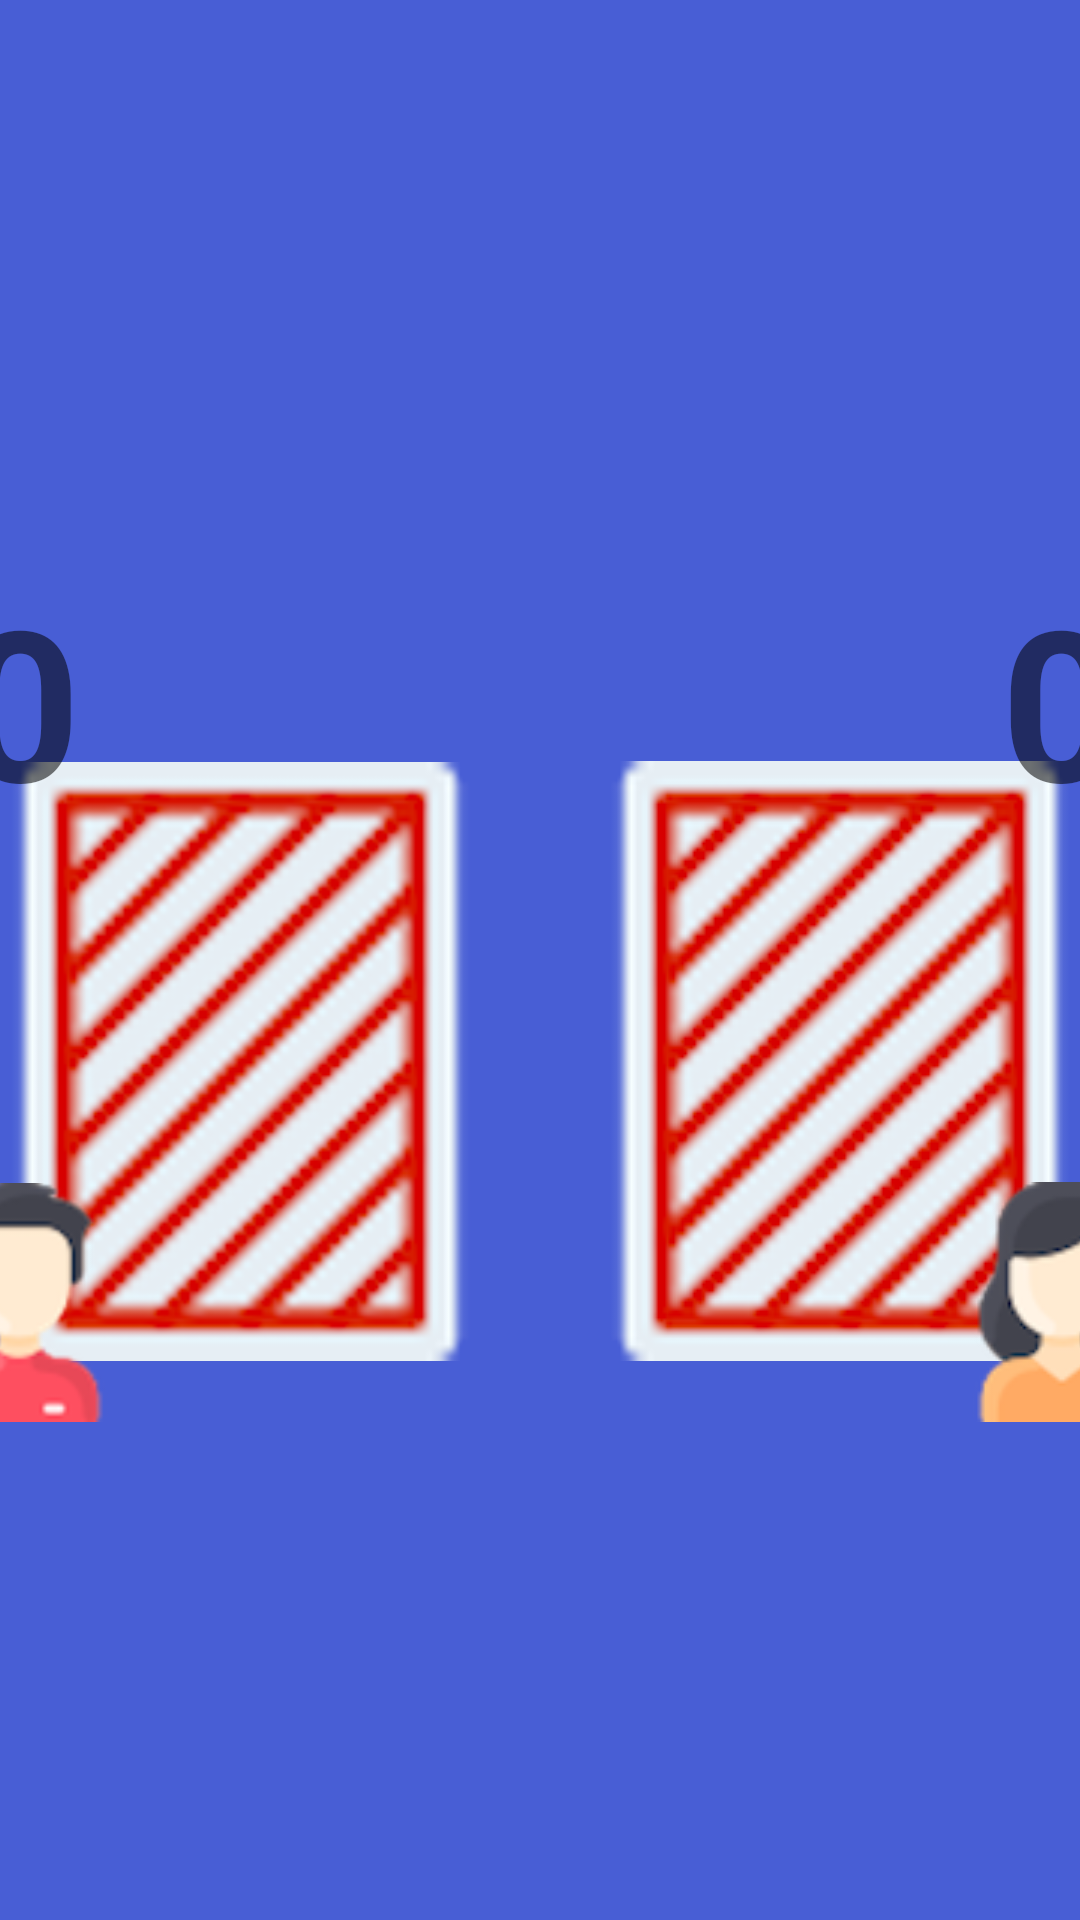

The Android layout XML behind this screen, and the referenced resources:
<!-- AndroidManifest.xml: application theme Theme.CardWarGame -->
<!-- res/layout/activity_game.xml -->
<?xml version="1.0" encoding="utf-8"?>
<androidx.constraintlayout.widget.ConstraintLayout xmlns:android="http://schemas.android.com/apk/res/android"
    xmlns:app="http://schemas.android.com/apk/res-auto"
    xmlns:tools="http://schemas.android.com/tools"
    android:layout_width="match_parent"
    android:layout_height="match_parent"
    android:background="#485ED5"
    android:layoutDirection="ltr"
    tools:context=".GameActivity">



    <ImageView
        android:id="@+id/main_IMG_play"
        android:layout_width="wrap_content"
        android:layout_height="wrap_content"
        android:layout_marginStart="333dp"
        android:layout_marginEnd="333dp"
        android:layout_marginBottom="16dp"
        app:layout_constraintBottom_toBottomOf="parent"
        app:layout_constraintEnd_toEndOf="parent"
        app:layout_constraintStart_toStartOf="parent"
        app:srcCompat="@drawable/play_button_yellow" />

    <ImageView
        android:id="@+id/main_IMG_cardLeft"
        android:layout_width="wrap_content"
        android:layout_height="wrap_content"
        android:layout_marginStart="163dp"
        android:layout_marginTop="107dp"
        android:layout_marginBottom="24dp"
        app:layout_constraintBottom_toTopOf="@+id/main_IMG_play"
        app:layout_constraintEnd_toStartOf="@+id/main_IMG_cardRight"
        app:layout_constraintStart_toStartOf="parent"
        app:layout_constraintTop_toTopOf="parent"
        app:srcCompat="@drawable/empty_red" />

    <ImageView
        android:id="@+id/main_IMG_cardRight"
        android:layout_width="wrap_content"
        android:layout_height="wrap_content"
        android:layout_marginTop="107dp"
        android:layout_marginEnd="163dp"
        android:layout_marginBottom="24dp"
        app:layout_constraintBottom_toTopOf="@+id/main_IMG_play"
        app:layout_constraintEnd_toEndOf="parent"
        app:layout_constraintStart_toEndOf="@+id/main_IMG_cardLeft"
        app:layout_constraintTop_toTopOf="parent"
        app:srcCompat="@drawable/empty_red" />

    <ImageView
        android:id="@+id/main_IMG_man"
        android:layout_width="wrap_content"
        android:layout_height="wrap_content"
        android:layout_marginStart="60dp"
        android:layout_marginEnd="28dp"
        android:layout_marginBottom="166dp"
        app:layout_constraintBottom_toBottomOf="parent"
        app:layout_constraintEnd_toStartOf="@+id/main_IMG_cardLeft"
        app:layout_constraintStart_toStartOf="parent"
        app:srcCompat="@drawable/man" />

    <ImageView
        android:id="@+id/main_IMG_woman"
        android:layout_width="wrap_content"
        android:layout_height="wrap_content"
        android:layout_marginStart="28dp"
        android:layout_marginEnd="60dp"
        android:layout_marginBottom="166dp"
        app:layout_constraintBottom_toBottomOf="parent"
        app:layout_constraintEnd_toEndOf="parent"
        app:layout_constraintStart_toEndOf="@+id/main_IMG_cardRight"
        app:srcCompat="@drawable/woman" />

    <TextView
        android:id="@+id/main_LBL_scoreLeft"
        android:layout_width="wrap_content"
        android:layout_height="wrap_content"
        android:layout_marginStart="78dp"
        android:layout_marginTop="72dp"
        android:layout_marginEnd="45dp"
        android:text="0"
        android:textSize="70sp"
        android:textStyle="bold"
        app:layout_constraintBottom_toTopOf="@+id/main_IMG_man"
        app:layout_constraintEnd_toStartOf="@+id/main_IMG_cardLeft"
        app:layout_constraintStart_toStartOf="parent"
        app:layout_constraintTop_toTopOf="parent" />

    <TextView
        android:id="@+id/main_LBL_scoreRight"
        android:layout_width="wrap_content"
        android:layout_height="wrap_content"
        android:layout_marginStart="45dp"
        android:layout_marginTop="72dp"
        android:layout_marginEnd="78dp"
        android:text="0"
        android:textSize="70sp"
        android:textStyle="bold"
        app:layout_constraintBottom_toTopOf="@+id/main_IMG_woman"
        app:layout_constraintEnd_toEndOf="parent"
        app:layout_constraintStart_toEndOf="@+id/main_IMG_cardRight"
        app:layout_constraintTop_toTopOf="parent" />


</androidx.constraintlayout.widget.ConstraintLayout>
<!-- resources referenced by this layout -->
<resources>
  <!-- drawable empty_red: png bitmap (drawable, 37213 bytes) -->
  <!-- drawable man: png bitmap (drawable, 6890 bytes) -->
  <!-- drawable woman: png bitmap (drawable, 7733 bytes) -->
  <style name="Theme.CardWarGame" parent="Theme.MaterialComponents.DayNight.DarkActionBar">
          
          <item name="colorPrimary">@color/purple_500</item>
          <item name="colorPrimaryVariant">@color/purple_700</item>
          <item name="colorOnPrimary">@color/white</item>
          
          <item name="colorSecondary">@color/teal_200</item>
          <item name="colorSecondaryVariant">@color/teal_700</item>
          <item name="colorOnSecondary">@color/black</item>
          
          <item name="android:statusBarColor" tools:targetApi="l">?attr/colorPrimaryVariant</item>
          
      </style>
  <!-- not gathered from this repository: default colours our renderer supplied (Android Studio template values) -->
  <color name="purple_500">#FF6200EE</color>
  <color name="purple_700">#FF3700B3</color>
  <color name="teal_200">#FF03DAC5</color>
  <color name="teal_700">#FF018786</color>
  <color name="black">#FF000000</color>
  <color name="white">#FFFFFFFF</color>
</resources>
